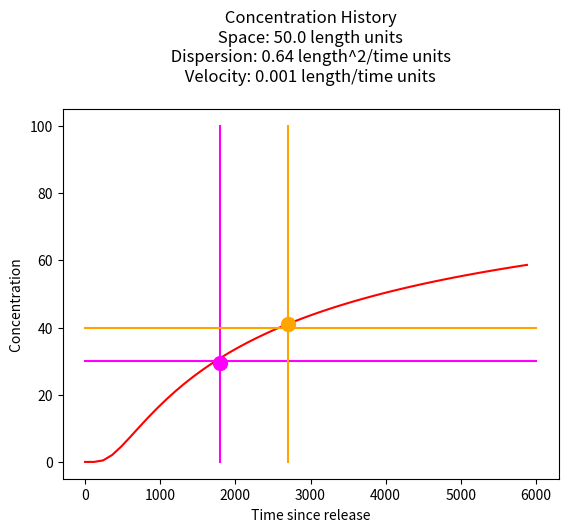
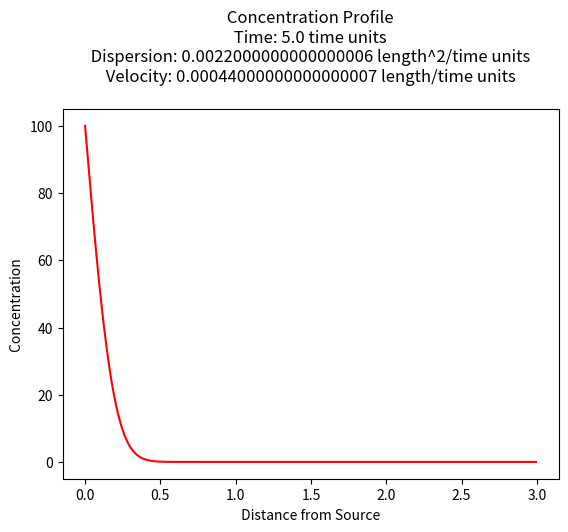
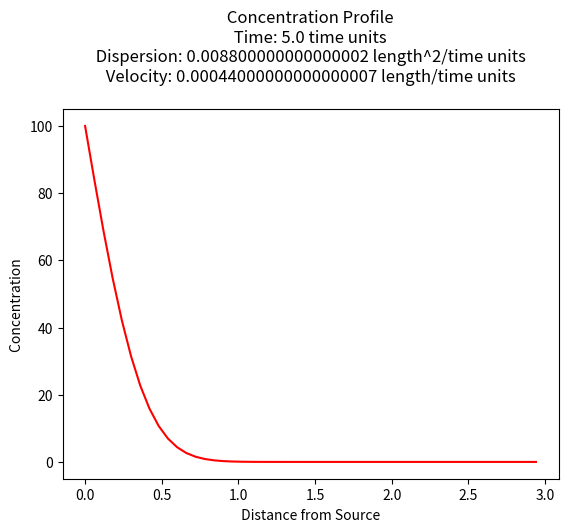
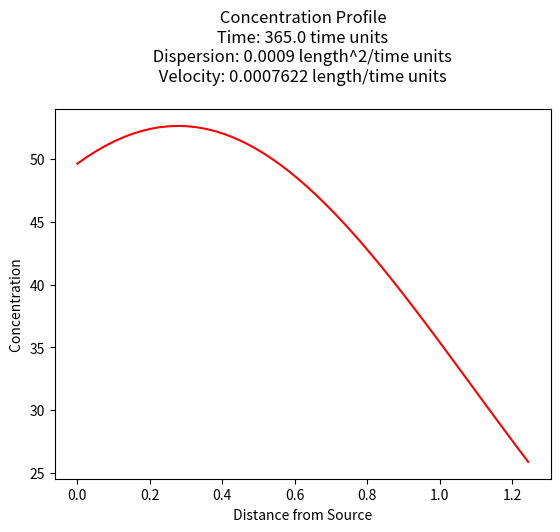
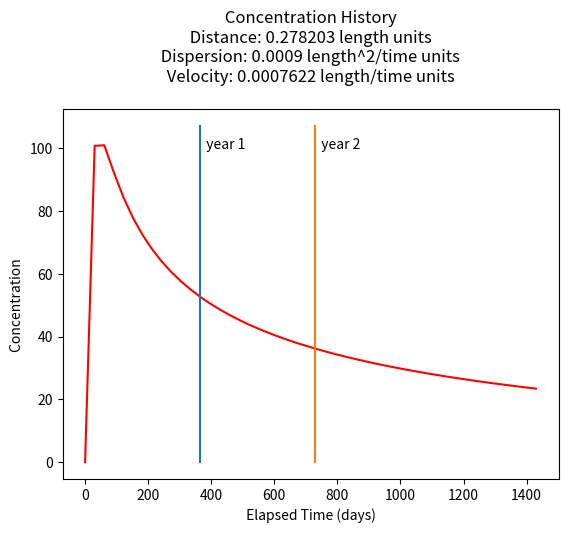

These figures' Python source, in order:
#!/usr/bin/env python
# coding: utf-8

# # <font color=darkblue>CE 4363/5363 Groundwater Transport Phenomena <br> Spring 2023 Exercise Set 2</font>
# 
# **LAST NAME, FIRST NAME**
# 
# **R00000000**
# 
# <hr>
# 
# ### Purpose : 
# Apply selected analytical models for conservative (non-reactive) transport
#  
# ### Assessment Criteria : 
# Completion, results plausible, format correct, example calculations shown.  
# 

# <hr><hr>
# 
# ## Problem 1 (Problem 6-1, pg. 567)
# 
# Chloride ($Cl^{-}$) is injected as a continuous source into a 1-D column 50 centimeters long at a seepage velocity of $10^{-3}~\frac{cm}{s}$.  The effluent concentration measured at $t=1800~s$ from the start of the injection is $0.3$ of the initial concentration, and at $t=2700~s$ the effluent concentration is measured to be $0.4$ of the initial concentration.
# 
# Determine:
# 
# 1. Sketch the system.
# 2. The longitudinal dispersivity.
# 3. The dispersion coefficient.
# 

# # Enter your solution below, or attach separate sheet(s) with your solution.
# 
# 1. Sketch the system.
# 
# ![](p1.col.png)
# 
# To find the two values below it is easiest to build a model, fit it to the observations, extract the dispersion coefficient and back-compute the dispersivity.

# In[1]:


from math import sqrt,erf,erfc,exp  # get special math functions
#
# prototype ogatabanks function
#
def ogatabanks(c_source,space,time,dispersion,velocity):
    term1 = erfc(((space-velocity*time))/(2.0*sqrt(dispersion*time)))
    term2 = exp(velocity*space/dispersion)
    term3 = erfc(((space+velocity*time))/(2.0*sqrt(dispersion*time)))
    ogatabanks = c_source*0.5*(term1+term2*term3)
    return(ogatabanks)
#
# example inputs
#
c_source = 100.0 # source concentration
space = 50.0        # (cm) where in X-direction are we
time  = 6000.      # (s)how far in T-direction to extend the plot
dispersion = .64  # dispersion coefficient (cm^2/s)
velocity = 0.001  # pore velocity (cm/s)
#
# forward define and initialize vectors for a profile plot
#
how_many_points = 50   
deltat = time/how_many_points
t = [i*deltat for i in range(how_many_points)] # constructor notation
c = [0.0 for i in range(how_many_points)]      # constructor notation

t[0]=1e-5 #cannot have zero time, so use really small value first position in list
#
# build the profile predictions
#
for i in range(0,how_many_points,1):
    c[i] = ogatabanks(c_source,space,t[i],dispersion,velocity)

# Special Points
cone = ogatabanks(c_source,space,1700,dispersion,velocity)
ctwo = ogatabanks(c_source,space,2700,dispersion,velocity)
print(cone,ctwo)
#
# Import graphics routines for picture making
#
from matplotlib import pyplot as plt
#
# Build and Render the Plot
#
plt.plot(t,c, color='red', linestyle = 'solid')  # make the plot object
plt.title(" Concentration History \n Space: " + repr(space) + " length units \n" + " Dispersion: " + repr(dispersion) + " length^2/time units \n" + " Velocity: " + repr(velocity) + " length/time units \n") # caption the plot object
plt.xlabel(" Time since release ") # label x-axis
plt.ylabel(" Concentration        ") # label y-axis
#plt.savefig("ogatabanksplot.png") # optional generates just a plot for embedding into a report
plt.plot([0,time],[0.3*c_source,0.3*c_source],color="magenta")# target value 1
plt.plot([1800,1800],[0,c_source],color="magenta")# target value 1
plt.plot([0,time],[0.4*c_source,0.4*c_source],color="orange")# target value 2
plt.plot([2700,2700],[0,c_source],color="orange")# target value 2
plt.plot(1800,cone,color="magenta",marker=".", markersize=20)
plt.plot(2700,ctwo,color="orange",marker=".", markersize=20)
plt.show() # plot to stdio -- has to be last call as it kills prior objects
plt.close('all') # needed when plt.show call not invoked, optional here
#sys.exit() # used to elegant exit for CGI-BIN use

print("Computed concentration at time ",1700," = ",round(cone,0)," Target value ",round(0.3*c_source,0))
print("Computed concentration at time ",2700," = ",round(ctwo,0)," Target value ",round(0.4*c_source,0))


# 3. The dispersion coefficient.
# 
# The dispersion coefficient from the modeling exercise above is $0.64~\frac{cm^2}{sec}$
# 
# 2. The longitudinal dispersivity.
# 
# Using equation 6.41 and a reported value for molecular diffusion of chloride in wasser of $2.3 \times 10^{-5} ~ \frac{cm^2}{sec}$ the dispersivity is $\alpha_l = \frac{D_l-D_d}{1 \times 10^{-3}} = \frac{0.64-2.3 \times 10^{-5}}{1 \times 10^{-3}} $
# 
# 

# In[2]:


alpha_l = (dispersion/velocity - 2.3e-5) #cm
print("Dispersivity = ",round(alpha_l,3)," centimeters")


# ## Comments 
# This value of dispersivity is unrealistic.

# The longitudinal dispersivity using the dispersivity plot in the book
# 
# <br> ![](dispersivity.plot.png) 
# 
# Observe that for the problem conditions we are in the lower left corner of the log-log plot where dispersivities are approximately $\frac{1}{10} ~ to ~\frac{1}{100}$ of the path length. So for this problem $\alpha_l = 0.5 ~to ~ 5 ~\text{centimeters}$
# 
# 3. The dispersion coefficient.
# 
# The dispersion coefficient is the product of dispersivity and seepage velocity (Eq. 6.7 of textbook) plus the molecular diffusion coefficient ($D_d ~\approx~2 \times 10^{-9} \frac{cm^2}{sec}$). For this problem
# 
# $D_l = 0.5 \cdot 1\times~10^{-3}~\frac{cm^2}{sec} + 2 \times 10^{-9} \frac{cm^2}{sec} ~\approx~ 5.0~to~50.0 \times 10^{-4} \frac{cm^2}{sec}$
# 
# So the dispersion coefficients in this problem are unrealistic. 
# 
# 

# <hr><hr>
# 
# ## Problem 2 (Problem 6-2, pg. 567)
# 
# Chloride (𝐶𝑙−) is injected as a continuous source into a 1-D column.
# The system has Darcy velocity of $5.18 \times 10^{-3}~\frac{in}{day}$, a porosity of $n=0.30$, and longitudinal dispersivity of $5 m$.
# 
# Determine:
# 
# 1. Sketch the system.
# 2. The ratio $\frac{C}{C_0}$ at a location 0.3 meters from the injection location after 5 days of injection.
# 3. The ratio $\frac{C}{C_0}$ at a location 0.3 meters from the injection location after 5 days of injection, if the dispersivity is 4 times larger ($20 m$).
# 4. Comment on the difference in results.
# 

# In[3]:


# Enter your solution below, or attach separate sheet(s) with your solution.


# ### 1. Sketch the system
# 
# Convert $5.18 \times 10^{-3}~\frac{in}{day}$ into meters per day
# 
# $5.18 \times 10^{-3}~\frac{in}{day} * \frac{1~ft}{12~in} * \frac{1~m}{3.28~ft} = 1.32 \times 10^{-4} \frac{m}{day}$
# 
# Then find the pore velocity
# 
# $u = 1.32 \times 10^{-4} \frac{m}{day} \cdot \frac{1}{0.3} = 4.4 \times 10^{-4} \frac{m}{day} $
# 
# ![](p2.col.png)
# 
# 
# ### 2. The ratio $\frac{C}{C_0}$ at a location 0.3 meters from the injection location after 5 days of injection.
# 
# Apply the same modeling tool.

# In[4]:


from math import sqrt,erf,erfc,exp  # get special math functions
#
# prototype ogatabanks function
#
def ogatabanks(c_source,space,time,dispersion,velocity):
    term1 = erfc(((space-velocity*time))/(2.0*sqrt(dispersion*time)))
    term2 = exp(velocity*space/dispersion)
    term3 = erfc(((space+velocity*time))/(2.0*sqrt(dispersion*time)))
    ogatabanks = c_source*0.5*(term1+term2*term3)
    return(ogatabanks)
#
# example inputs
#
c_source = 100.0 # source concentration
space = 3.      # how far in X-direction to extend the plot
time  = 5.       # time since release
velocity = (1.32E-04)/(0.30)    # pore velocity (in/day)
dispersion = (5)*velocity  # dispersion coefficient
#
# forward define and initialize vectors for a profile plot
#
how_many_points = 500  
deltax = space/how_many_points
x = [i*deltax for i in range(how_many_points)] # constructor notation
c = [0.0 for i in range(how_many_points)]      # constructor notation
#
# build the profile predictions
#
for i in range(0,how_many_points,1):
    c[i] = ogatabanks(c_source,x[i],time,dispersion,velocity)
#
# Import graphics routines for picture making
#
from matplotlib import pyplot as plt
#
# Build and Render the Plot
#
plt.plot(x,c, color='red', linestyle = 'solid')  # make the plot object
plt.title(" Concentration Profile \n Time: " + repr(time) + " time units \n" + " Dispersion: " + repr(dispersion) + " length^2/time units \n" + " Velocity: " + repr(velocity) + " length/time units \n") # caption the plot object
plt.xlabel(" Distance from Source ") # label x-axis
plt.ylabel(" Concentration        ") # label y-axis
#plt.savefig("ogatabanksplot.png") # optional generates just a plot for embedding into a report
plt.show() # plot to stdio -- has to be last call as it kills prior objects
plt.close('all') # needed when plt.show call not invoked, optional here
#sys.exit() # used to elegant exit for CGI-BIN use

cone = ogatabanks(c_source,0.3,time,dispersion,velocity)
print("C/Co at 0.3 meters = ",round(cone/c_source,2),)


# ### 3. The ratio $\frac{C}{C_0}$ at a location 0.3 meters from the injection location after 5 days of injection, if the dispersivity is 4 times larger ($20 m$).

# In[5]:


from math import sqrt,erf,erfc,exp  # get special math functions
#
# prototype ogatabanks function
#
def ogatabanks(c_source,space,time,dispersion,velocity):
    term1 = erfc(((space-velocity*time))/(2.0*sqrt(dispersion*time)))
    term2 = exp(velocity*space/dispersion)
    term3 = erfc(((space+velocity*time))/(2.0*sqrt(dispersion*time)))
    ogatabanks = c_source*0.5*(term1+term2*term3)
    return(ogatabanks)
#
# example inputs
#
c_source = 100.0 # source concentration
space = 3.      # how far in X-direction to extend the plot
time  = 5.       # time since release
velocity = (1.32E-04)/(0.30)    # pore velocity (in/day)
dispersion = 4*(5)*velocity  # dispersion coefficient
#
# forward define and initialize vectors for a profile plot
#
how_many_points = 50  
deltax = space/how_many_points
x = [i*deltax for i in range(how_many_points)] # constructor notation
c = [0.0 for i in range(how_many_points)]      # constructor notation
#
# build the profile predictions
#
for i in range(0,how_many_points,1):
    c[i] = ogatabanks(c_source,x[i],time,dispersion,velocity)
#
# Import graphics routines for picture making
#
from matplotlib import pyplot as plt
#
# Build and Render the Plot
#
plt.plot(x,c, color='red', linestyle = 'solid')  # make the plot object
plt.title(" Concentration Profile \n Time: " + repr(time) + " time units \n" + " Dispersion: " + repr(dispersion) + " length^2/time units \n" + " Velocity: " + repr(velocity) + " length/time units \n") # caption the plot object
plt.xlabel(" Distance from Source ") # label x-axis
plt.ylabel(" Concentration        ") # label y-axis
#plt.savefig("ogatabanksplot.png") # optional generates just a plot for embedding into a report
plt.show() # plot to stdio -- has to be last call as it kills prior objects
plt.close('all') # needed when plt.show call not invoked, optional here
#sys.exit() # used to elegant exit for CGI-BIN use

cone = ogatabanks(c_source,0.3,time,dispersion,velocity)
print("C/Co at 0.3 meters = ",round(cone/c_source,2),)


# ### 4. Comment on the difference in results.
# 
# The first condition with relatively small dispersivity exhibits about 1/7 the spread at the indicated time.  The "advective" part of the transport is at location $x_{adv} = 0.00044 \frac{m}{day} \cdot 5 \text{day} = 0.0022~meters$ hence the "front" has hardly moved.

# <hr><hr> 
# 
# ## Problem 3 (Problem 6-3, pg. 587)
# 
# The estimated mass from an instantaneous release of benzene is $107 \frac{kg}{m^2}$ of a 1-D aquifer system. The aquifer has a seepage velocity of $0.03 \frac{in}{day}$ and a longitudinal **dispersion coefficient** of $9 \times 10^{-4}\frac{m^2}{day}$
# 
# Determine:
# 
# 1. Sketch the system.
# 2. Plot a concentration profile at $t = 1~\text{year}$ for $x = 0$ to $x = 50$ inches, in 1-inch increments.
# 2. Plot a concentration history at $x=v\times (1~\text{year})$ (this value stays constant) for $t = 0$ to $t = 2 $ years in $\frac{1}{12}$-year increments.
# 3. The maximum concentration at $t = 1~\text{year}$ and its location.

# In[6]:


# Enter your solution below, or attach separate sheet(s) with your solution.


# ### 1. Sketch the system.
# 
# - Convert $0.03 \frac{in}{day}$ into $\frac{m}{day}$ <br>
# $0.03 \frac{in}{day} * \frac{1~ft}{12~in} * \frac{1~m}{3.28~ft} = 0.0007622 \frac{m}{day}$
# 
# - Convert $1 in * \frac{0.0254~m}{1~in} = 0.0254~m$
# 
# ![](p3.col.png)

# ### 2. Plot a concentration profile at $t = 1~\text{year}$ for $x = 0$ to $x = 50$ inches, in 1-inch increments.
# 
# - Convert $1~in * \frac{0.0254~m}{1~in} = 0.0254~m$

# In[7]:


def conc(distance,time,mass,dispersion,velocity):
    import math
    term1 = math.sqrt(4.0*math.pi*dispersion*time)
    term2 = math.exp(-((distance-velocity*time)**2)/(4.0*dispersion*time))
    conc = (mass/term1)*term2
    return(conc)

thick       = 1.0
width       = 1.0
length      = 1.0
c0          = 107.0 # kg/m^3
volume      = thick*width*length
porosity    = 1.0
mass        = (c0*volume)/(porosity)
dispersion  = 9e-04 #m^2/day
velocity    = 0.0007622 #m/day
deltax      = 0.0254 #inches as meters
x = [] #inches as meters
for i in range(50):
    x.append(float(i)*deltax)
time        = 365.0 #years as days
c = [0 for i in range(50)] #concentration 
for i in range(50):
    c[i]=conc(x[i],time,mass,dispersion,velocity)
#
# Import graphics routines for picture making
#
from matplotlib import pyplot as plt
#
# Build and Render the Plot
#
plt.plot(x,c, color='red', linestyle = 'solid')  # make the plot object
plt.title(" Concentration Profile \n Time: " + repr(time) + " time units \n" + " Dispersion: " + repr(dispersion) + " length^2/time units \n" + " Velocity: " + repr(velocity) + " length/time units \n") # caption the plot object
plt.xlabel(" Distance from Source ") # label x-axis
plt.ylabel(" Concentration        ") # label y-axis
#plt.savefig("ogatabanksplot.png") # optional generates just a plot for embedding into a report
plt.show() # plot to stdio -- has to be last call as it kills prior objects
plt.close('all') # needed when plt.show call not invoked, optional here
#sys.exit() # used to elegant exit for CGI-BIN use
print("Center of Distribution Position : ",round(time*velocity,2)," length units")


# ### 3. Plot a concentration history at $x=v\times (1~\text{year})$ (this value stays constant) for $t = 0$ to $t = 2 $ years in $\frac{1}{12}$-year increments.

# In[8]:


def conc(distance,time,mass,dispersion,velocity):
    import math
    term1 = math.sqrt(4.0*math.pi*dispersion*time)
    term2 = math.exp(-((distance-velocity*time)**2)/(4.0*dispersion*time))
    conc = (mass/term1)*term2
    return(conc)

thick       = 1.0
width       = 1.0
length      = 1.0
c0          = 107.0 # kg/m^3
volume      = thick*width*length
porosity    = 1.0
mass        = (c0*volume)/(porosity)
dispersion  = 9e-04 #m^2/day
velocity    = 0.0007622 #m/day
deltat      = (1/12)*365 #
howmany = 2*365/deltat 
howmany = int(howmany)
#print(howmany)

t = [] #days
for i in range(howmany*2):
    t.append(float(i)*deltat)
    if t[i] == 0: # trap zero time to prevent divide by zero
        t[i]= 0.00000001
    
distance        = 365.0*velocity #years as days

c = [0 for i in range(howmany*2)] #concentration 

for i in range(howmany*2):
    c[i]=conc(distance,t[i],mass,dispersion,velocity)
#
# Import graphics routines for picture making
#
from matplotlib import pyplot as plt
#
# Build and Render the Plot
#
plt.plot(t,c, color='red', linestyle = 'solid')  # make the plot object
plt.title(" Concentration History \n Distance: " + repr(distance) + " length units \n" + " Dispersion: " + repr(dispersion) + " length^2/time units \n" + " Velocity: " + repr(velocity) + " length/time units \n") # caption the plot object
plt.xlabel(" Elapsed Time (days) ") # label x-axis
plt.ylabel(" Concentration        ") # label y-axis
plt.plot([365,365],[0,c0])
plt.plot([365*2,365*2],[0,c0])
plt.text(365,100,"  year 1")
plt.text(365*2,100,"  year 2")
#plt.savefig("ogatabanksplot.png") # optional generates just a plot for embedding into a report
plt.show() # plot to stdio -- has to be last call as it kills prior objects
plt.close('all') # needed when plt.show call not invoked, optional here
#sys.exit() # used to elegant exit for CGI-BIN use
print("Center of Distribution Position : ",round(time*velocity,2)," length units")


# ### 4. The maximum concentration at $t = 1~\text{year}$ and its location.

# In[9]:


def conc(distance,time,mass,dispersion,velocity):
    import math
    term1 = math.sqrt(4.0*math.pi*dispersion*time)
    term2 = math.exp(-((distance-velocity*time)**2)/(4.0*dispersion*time))
    conc = (mass/term1)*term2
    return(conc)

thick       = 1.0
width       = 1.0
length      = 1.0
c0          = 107.0 # kg/m^3
volume      = thick*width*length
porosity    = 1.0
mass        = (c0*volume)/(porosity)
dispersion  = 9e-04 #m^2/day
velocity    = 0.0007622 #m/day
deltax      = 0.0254 #inches as meters
x = [] #inches as meters
for i in range(365):
    x.append(float(i)*deltax)
time        = 365.0 #years as days
c = [0 for i in range(365)] #concentration 
for i in range(365):
    c[i]=conc(x[i],time,mass,dispersion,velocity)
    
#for i in range(365):
#    print(round(x[i],3),round(c[i],3))

    
xmax = velocity*time
cmax = conc(xmax,time,mass,dispersion,velocity)

print(" Maximum at time : ",round(time,3) ," days\n     at location : ", round(xmax/deltax,3)," inches\n      is :" ,round(cmax,3)," ppm ")


# In[ ]:
